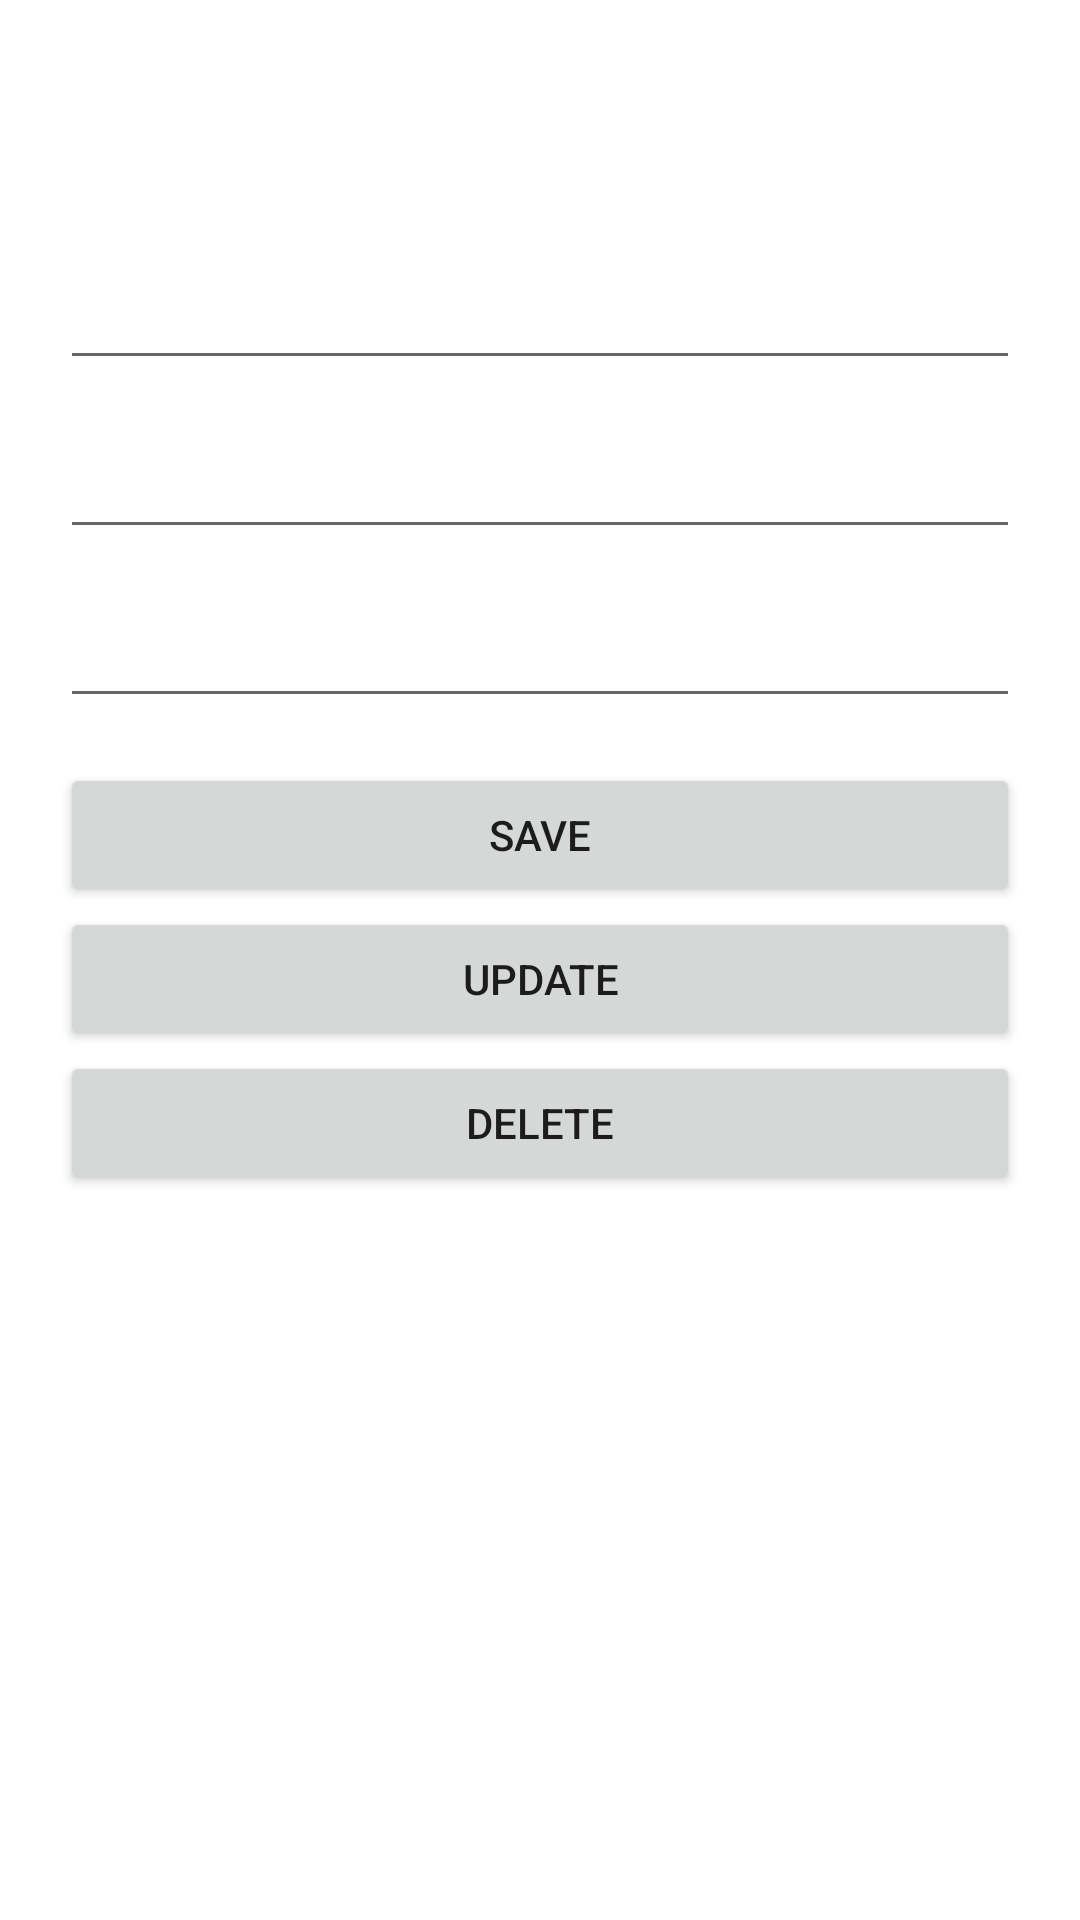

Write the Android layout XML for this screen, with the resource values it uses.
<!-- AndroidManifest.xml: application theme Theme.Benshty -->
<!-- res/layout/activity_main.xml -->
<LinearLayout xmlns:android="http://schemas.android.com/apk/res/android"
    xmlns:tools="http://schemas.android.com/tools"
    android:layout_width="match_parent"
    android:layout_height="match_parent"
    xmlns:app="http://schemas.android.com/apk/res-auto"
    android:orientation="vertical"
    android:padding="20dp"
    tools:context=".MainActivity">

    <TextView
        android:layout_width="wrap_content"
        android:layout_height="wrap_content"
        android:layout_gravity="center"
        android:textSize="30sp"
        android:layout_marginBottom="25dp"/>

    <EditText
        android:id="@+id/edNameProd"
        android:layout_width="match_parent"
        android:layout_height="wrap_content"
        android:layout_marginBottom="15dp"
        />

    <EditText
        android:id="@+id/edAmountProd"
        android:layout_width="match_parent"
        android:layout_height="wrap_content"
        android:layout_marginBottom="15dp"
        />

    <EditText
        android:id="@+id/edPriceProd"
        android:layout_width="match_parent"
        android:layout_height="wrap_content"
        android:layout_marginBottom="15dp"
        />

    <Button
        android:id="@+id/btnSave"
        android:layout_width="match_parent"
        android:layout_height="wrap_content"
        android:text="save"
        />

    <Button
        android:id="@+id/btnUpdate"
        android:layout_width="match_parent"
        android:layout_height="wrap_content"
        android:text="update"/>

    <Button
        android:id="@+id/btnDelete"
        android:layout_width="match_parent"
        android:layout_height="wrap_content"
        android:text="delete"/>

    <androidx.recyclerview.widget.RecyclerView
        android:id="@+id/rv"
        app:layoutManager="androidx.recyclerview.widget.LinearLayoutManager"
        tools:listitem="@layout/news_item"
        android:layout_width="match_parent"
        android:layout_height="match_parent"/>


</LinearLayout>
<!-- res/layout/news_item.xml (included above) -->
<?xml version="1.0" encoding="utf-8"?>
<LinearLayout
    xmlns:android="http://schemas.android.com/apk/res/android"
    android:orientation="vertical"
    android:layout_width="match_parent"
    android:layout_height="wrap_content">

    <TextView
        android:id="@+id/am"
        android:textColor="@color/black"
        android:text="55555555555"
        android:layout_marginTop="4dp"
        android:layout_width="match_parent"
        android:layout_height="wrap_content"/>
    <TextView
        android:id="@+id/name"
        android:textColor="@color/black"
        android:text="55555555555"
        android:layout_marginTop="4dp"
        android:layout_width="match_parent"
        android:layout_height="wrap_content"/>
    <TextView
        android:id="@+id/price"
        android:textColor="@color/black"
        android:text="55555555555"
        android:layout_marginTop="4dp"
        android:layout_width="match_parent"
        android:layout_height="wrap_content"/>
</LinearLayout>
<!-- resources referenced by this layout -->
<resources>
  <color name="black">#FF000000</color>
  <style name="Theme.Benshty" parent="Theme.MaterialComponents.DayNight.DarkActionBar">
          
          <item name="colorPrimary">@color/purple_500</item>
          <item name="colorPrimaryVariant">@color/purple_700</item>
          <item name="colorOnPrimary">@color/white</item>
          
          <item name="colorSecondary">@color/teal_200</item>
          <item name="colorSecondaryVariant">@color/teal_700</item>
          <item name="colorOnSecondary">@color/black</item>
          
          <item name="android:statusBarColor" tools:targetApi="l">?attr/colorPrimaryVariant</item>
          
      </style>
  <color name="purple_500">#FF6200EE</color>
  <color name="purple_700">#FF3700B3</color>
  <color name="white">#FFFFFFFF</color>
  <color name="teal_200">#FF03DAC5</color>
  <color name="teal_700">#FF018786</color>
</resources>
